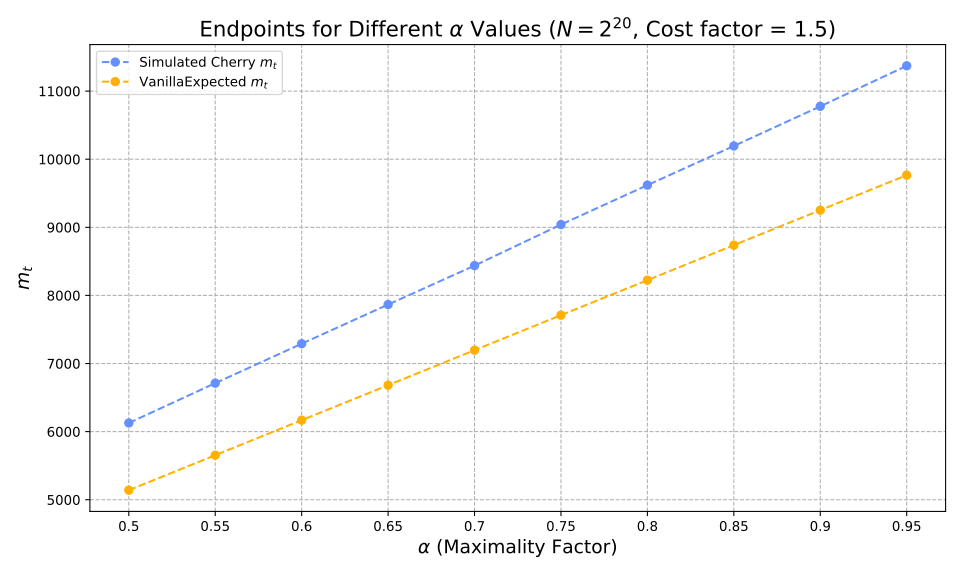

Source data for this figure (header and first rows):
alpha, optimiser_mt, vanilla_expected_mt, hashes, reductions
0.5, 6127, 5140, 1561574, 18069756
0.55, 6712, 5654, 1793829, 21000961
0.6, 7291, 6168, 2052221, 24315192
0.65, 7866, 6682, 2344000, 28117218
0.7, 8438, 7196, 2679234, 32563715
0.75, 9041, 7710, 3058664, 38301575
0.8, 9619, 8224, 3532903, 45059156
0.85, 10194, 8738, 4145829, 53839046
0.9, 10776, 9252, 5006994, 66356649
0.95, 11372, 9766, 6488763, 87820317
